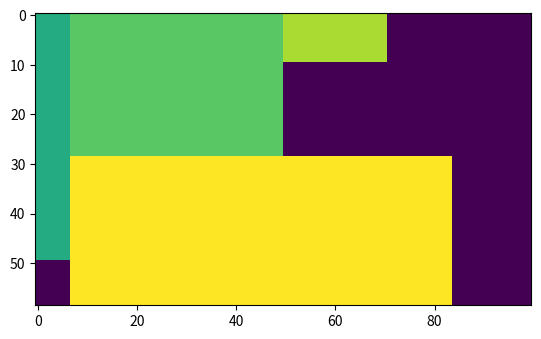

Recreate this plot in Python.
# coding: utf-8

import numpy as np
import matplotlib.pyplot as plt
from pprint import pprint


def maxHigh(solve):
    max_high = solve[-1][1][0][0] # solve[1][0] is the surface as the ans_structure
    for h, _ in solve[-1][1]:
        if max_high < h:
            max_high = h
    return max_high



def selectBestSolve(solves):
    bestSolve = solves[0]
    for i in range(1,len(solves)):
        if maxHigh(solves[i]) < maxHigh(bestSolve):
            bestSolve = solves[i]
    return bestSolve


def updateSurface(nowSize, Surface, loc):
    width = nowSize[1]
    high = nowSize[0]
#     print "old", Surface, loc, nowSize
    for i in range(len(Surface)):
        if Surface[i][1] == loc:
            start_index = i
        if Surface[i][1] <= loc + width:
            end_index = i
    plot_high = maxHigh([(0, Surface[start_index:end_index+1], 0)])
    high += plot_high
    newSurface = [(high, loc), (Surface[end_index][0], loc + width)]
#     newSurface.extend(Surface[end_index+1:])
    newSurface = Surface[:start_index] + newSurface + Surface[end_index + 1:]
#     print "newsurface", newSurface
    return newSurface, plot_high



def recursiveCut(SizeList, nowSize, Surface, loc):
    if len(SizeList) == 0:
#         print Surface, loc
        newSurface, plot_high = updateSurface(nowSize, Surface, loc)
        return [[nowSize, newSurface, loc, plot_high]]
    else:
        nowSolves = []
        newSurface, plot_high = updateSurface(nowSize, Surface, loc)
        for s in range(len(SizeList)):
            for _, next_loc in newSurface:
#                 print _, next_loc
                if Width - next_loc >= SizeList[s][1]:
                    nowSolves.append(recursiveCut(SizeList[:s] + SizeList[s+1:], 
                                                 SizeList[s], newSurface, next_loc))
#         print nowSolves
        bestSolve = selectBestSolve(nowSolves)
        bestSolve = [[nowSize, newSurface, loc, plot_high]] + bestSolve
#         print "bestSolve", bestSolve
        return bestSolve



def plotAns(ans, Width):
    High = maxHigh(ans)
    picture = np.ones((High, Width))
    color = 20
    for block in ans:
        h, w = block[0][0], block[0][1]
        plot_loc, plot_high = block[2], block[3]
        for i in range(plot_loc, plot_loc + w):
            for j in range(plot_high, plot_high + h):
                picture[j][i] = color
        color += 5
    plt.imshow(picture)



if __name__ == "__main__":
    
    Width = 100
    Size = [(50, 7), (29, 43), (30, 77), (10, 21)] # high first (high, width)
    Surface = [(0, 0)]
    
    ans = recursiveCut(Size, (0,0), Surface, 0)
    
    pprint(ans)
    plotAns(ans, Width)




"""
ansStructure
[
[Size, Surface, plot_loc, plot_high] // the Surface is the Surface that after added the nowSize
[],                  // loc is the left location the Size put down
[],
[],...[n]
]
"""

